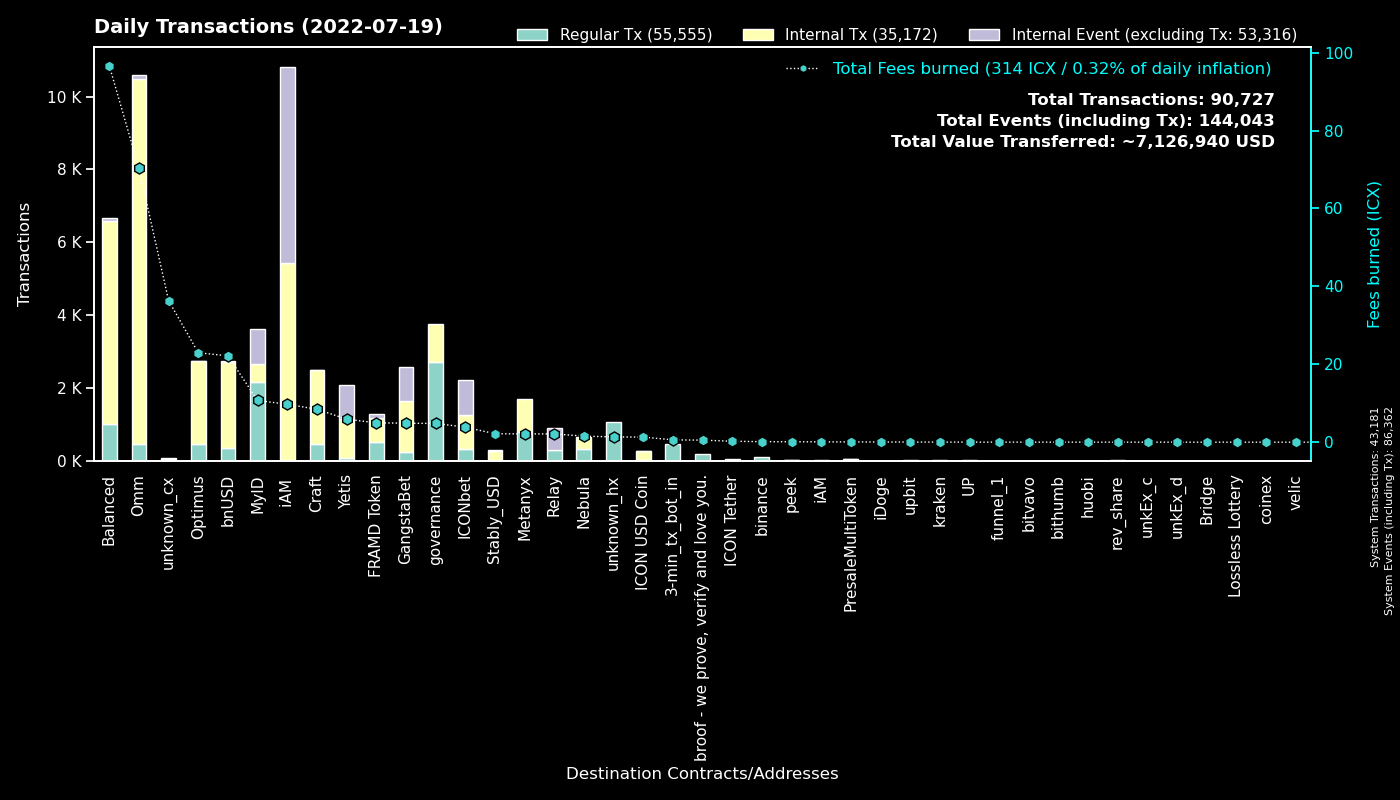

Values plotted in this chart, from the file beside it:
to, Fees burned, Regular Tx, to_def, Internal Tx, Internal Event (excluding Tx), group
0, 0.0, 43180, System, 1, 43181, System
cx00000000000000000000000000000000000000…, 4.813, 2706, governance, 1064, 0, governance
cx9e3cadcc1a4be3323ea23371b84575abb32703…, 1.935, 942, MyID_1, 0, 942, MyID
cx369a5f4ce4f4648dfc96ba0c8229be0693b4ec…, 2.127, 797, Metanyx, 906, 0, Metanyx
hx92b7608c53825241069a280982c4d92e1b228c…, 1.145, 720, MyID_related_2, 0, 0, MyID
cx2aa9b28a657e3121b75d3d4fe65e569398645d…, 4.964, 509, FRAMD Token, 671, 98, FRAMD Token
hx11de4e28be4845de3ea392fd8d758655bf766c…, 0.6, 480, 3-min_tx_bot_in, 0, 0, 3-min_tx_bot_in
cx694e8c9f1a05c8c3719f30d46b97697960e428…, 3.478, 370, MyID_2, 370, 0, MyID
cx88fd7df7ddff82f7cc735c871dc519838cb235…, 22.16, 357, bnUSD, 2349, 50, bnUSD
cx087b4164a87fdfb7b714f3bafe9dfb050fd6b1…, 2.118, 306, Relay_1, 0, 590, Relay
cx2609b924e33ef00b648a409245c7ea394c4678…, 12.91, 260, balanced_sicx, 1438, 10, Balanced
cxcb455f26a2c01c686fa7f30e1e3661642dd53c…, 47.73, 253, omm_lending, 8619, 0, Omm
cx203d9cd2a669be67177e997b8948ce2c35caff…, 50.75, 253, balanced_dividends, 1729, 0, Balanced
cx7ecb16e4c143b95e01d05933c17cb986cfe618…, 2.97, 217, unknown_cx, 848, 0, Craft
cx69bcdf1753472c1444188ec3f5188657e30c83…, 0.5192, 180, broof - we prove, verify and love you., 0, 0, broof - we prove, verify and love you.
cxa0af3165c08318e988cb30993b3048335b94af…, 2.714, 178, optimus_baln, 495, 0, Optimus
cx1a29259a59f463a67bb2ef84398b30ca56b583…, 17.98, 175, omm_token, 1089, 101, Omm
cx57d7acf8b5114b787ecdd99ca460c2272e4d91…, 0.5849, 171, NebulaPlanetToken, 173, 0, Nebula
cx2e6d0fc0eca04965d06038c8406093337f085f…, 4.868, 154, Craft, 910, 7, Craft
cxba62bb61baf8dd8b6a04633fe33806547785a0…, 4.152, 135, MyID_3, 134, 0, MyID
cxf61cd5a45dc9f91c15aa65831a30a90d59a096…, 5.48, 134, balanced_baln, 489, 19, Balanced
cx5d6e1482434085f30660efe30573304d629270…, 1.36, 133, ICONbet? Baccarat, 425, 438, ICONbet
cx85954d0dae92b63bf5cba03a59ca4ffe687bad…, 0.9145, 132, NebulaMultiToken, 141, 0, Nebula
cx2dc662031f3d62bcdba4f63e9bf827767c8475…, 1.98, 131, GangstaBet Skill, 889, 920, GangstaBet
cxaa99a164586883eed0322d62a31946dfa9491f…, 12.53, 127, optimus_rewards, 492, 2, Optimus
cx10d59e8103ab44635190bd4139dbfd682fa2d0…, 8.753, 122, balanced_rewards, 424, 0, Balanced
cx66d4d90f5f113eba575bf793570135f9b10cec…, 7.671, 112, balanced_loans, 427, 34, Balanced
cx21e94c08c03daee80c25d8ee3ea22a20786ec2…, 10.86, 105, Balanced Router, 993, 35, Balanced
hxc4193cda4a75526bf50896ec242d6713bb6b02…, 0.125, 100, binance_hot, 0, 0, binance
cxd47f7d943ad76a0403210501dab03d4daf1f68…, 0.9032, 92, ICONbet? Blackjack, 126, 229, ICONbet
cx30f18d26f45d990112a4cd4825c0b79af73aac…, 5.909, 81, Yetis, 1058, 938, Yetis
cxb0b6f777fba13d62961ad8ce11be7ef6c4b2bc…, 0.9969, 79, ICONbet? DAOdice(new), 301, 237, ICONbet
cx9c4698411c6d9a780f605685153431dcda0460…, 0.536, 78, Auction, 245, 0, Craft
cx785d504f44b5d2c8dac04c5a1ecd75f18ee57d…, 1.164, 74, Finance Token, 195, 0, Optimus
cx8683d50b9f53275081e13b64fba9d6a56b7c57…, 0.2688, 61, gangstabet_trade, 84, 0, GangstaBet
cx7b1843b7ef5368a080ccf59c0a9d1bdec474f9…, 2.823, 58, optimus_dividends, 698, 0, Optimus
cx334db6519871cb2bfd154cec0905ced4ea142d…, 0.2673, 58, unknown_cx, 0, 0, unknown_cx
cx6139a27c15f1653471ffba0b4b88dc15de7e32…, 2.597, 53, gangstabet_token, 417, 9, GangstaBet
cx14002628a4599380f391f708843044bc93dce2…, 9.725, 36, iAM Div, 5387, 5400, iAM
cxbb2871f468a3008f80b08fdde5b8b951583acf…, 2.172, 34, Stably_USD, 254, 1, Stably_USD
cxae3034235540b924dfcc1b45836c293dcc82bf…, 1.307, 32, ICON USD Coin, 239, 1, ICON USD Coin
hxbb984f278abd66ae2155edbd91f8c87ce98411…, 0.0375, 30, unknown_hx, 0, 0, unknown_hx
cxcc711062b732ed14954008da8a5b5193b4d486…, 0.0444, 24, peek_1, 0, 0, peek
cx841f29ec6ce98b527d49a275e87d427627f1af…, 1.801, 20, OMM Delegation, 0, 0, Omm
hx133323c2e990994816b548a9e7eb080a5eac80…, 0.02375, 19, unknown_hx, 0, 0, unknown_hx
hx562dc1e2c7897432c298115bc7fbcc3b9d5df2…, 0.02125, 17, upbit_cold, 0, 0, upbit
cx38fd2687b202caf4bd1bda55223578f39dbb65…, 0.3666, 17, ICONbet? Mini Roulette(new), 56, 34, ICONbet
hx68646780e14ee9097085f7280ab137c3633b4b…, 0.02125, 17, kraken_hot, 0, 0, kraken
cx43e2eec79eb76293c298f2b17aec06097be606…, 0.08301, 16, balanced_staking, 48, 0, Balanced
cx943cf4a4e4e281d82b15ae0564bbdcbf8114b3…, 0.04893, 14, NebulaSpaceshipToken, 24, 0, Nebula
cxeaff5a10cb72bf85965b8b4af3e708ab772b79…, 2.114, 12, Boosted OMM Token, 208, 12, Omm
hx8b204c03734e9c1da9d1cf4d429fa8596e2754…, 0.01375, 11, unknown_hx, 0, 0, unknown_hx
cxf24179be1153e4a27d0f860d57253fa1ac0ccd…, 0.05618, 11, PresaleMultiToken, 38, 3, PresaleMultiToken
cx82c8c091b41413423579445032281bca5ac14f…, 0.05801, 10, Craft, 10, 3, Craft
hx0a35a5615c235fed08717346d57fe4d313fd93…, 0.01125, 9, unknown_hx, 0, 0, unknown_hx
hx294c5d0699615fc8d92abfe464a2601612d11b…, 0.01125, 9, funnel_1, 0, 0, funnel_1
hxa390d24fdcba68515b492ffc553192802706a1…, 0.01, 8, bitvavo_hot, 0, 0, bitvavo
cx8dc674ce709c518bf1a6058a2722a59f94b6fb…, 0.1452, 8, Balanced StakedLP, 24, 0, Balanced
cxcaef4255ec5cb784594655fa5ff62ce09a4f8d…, 0.06313, 8, peek_3, 8, 0, peek
hx1f52fe9cd8b0dcfd32f499911124fba1f0355a…, 0.00875, 7, unknown_hx, 0, 0, unknown_hx
... 714 more rows
